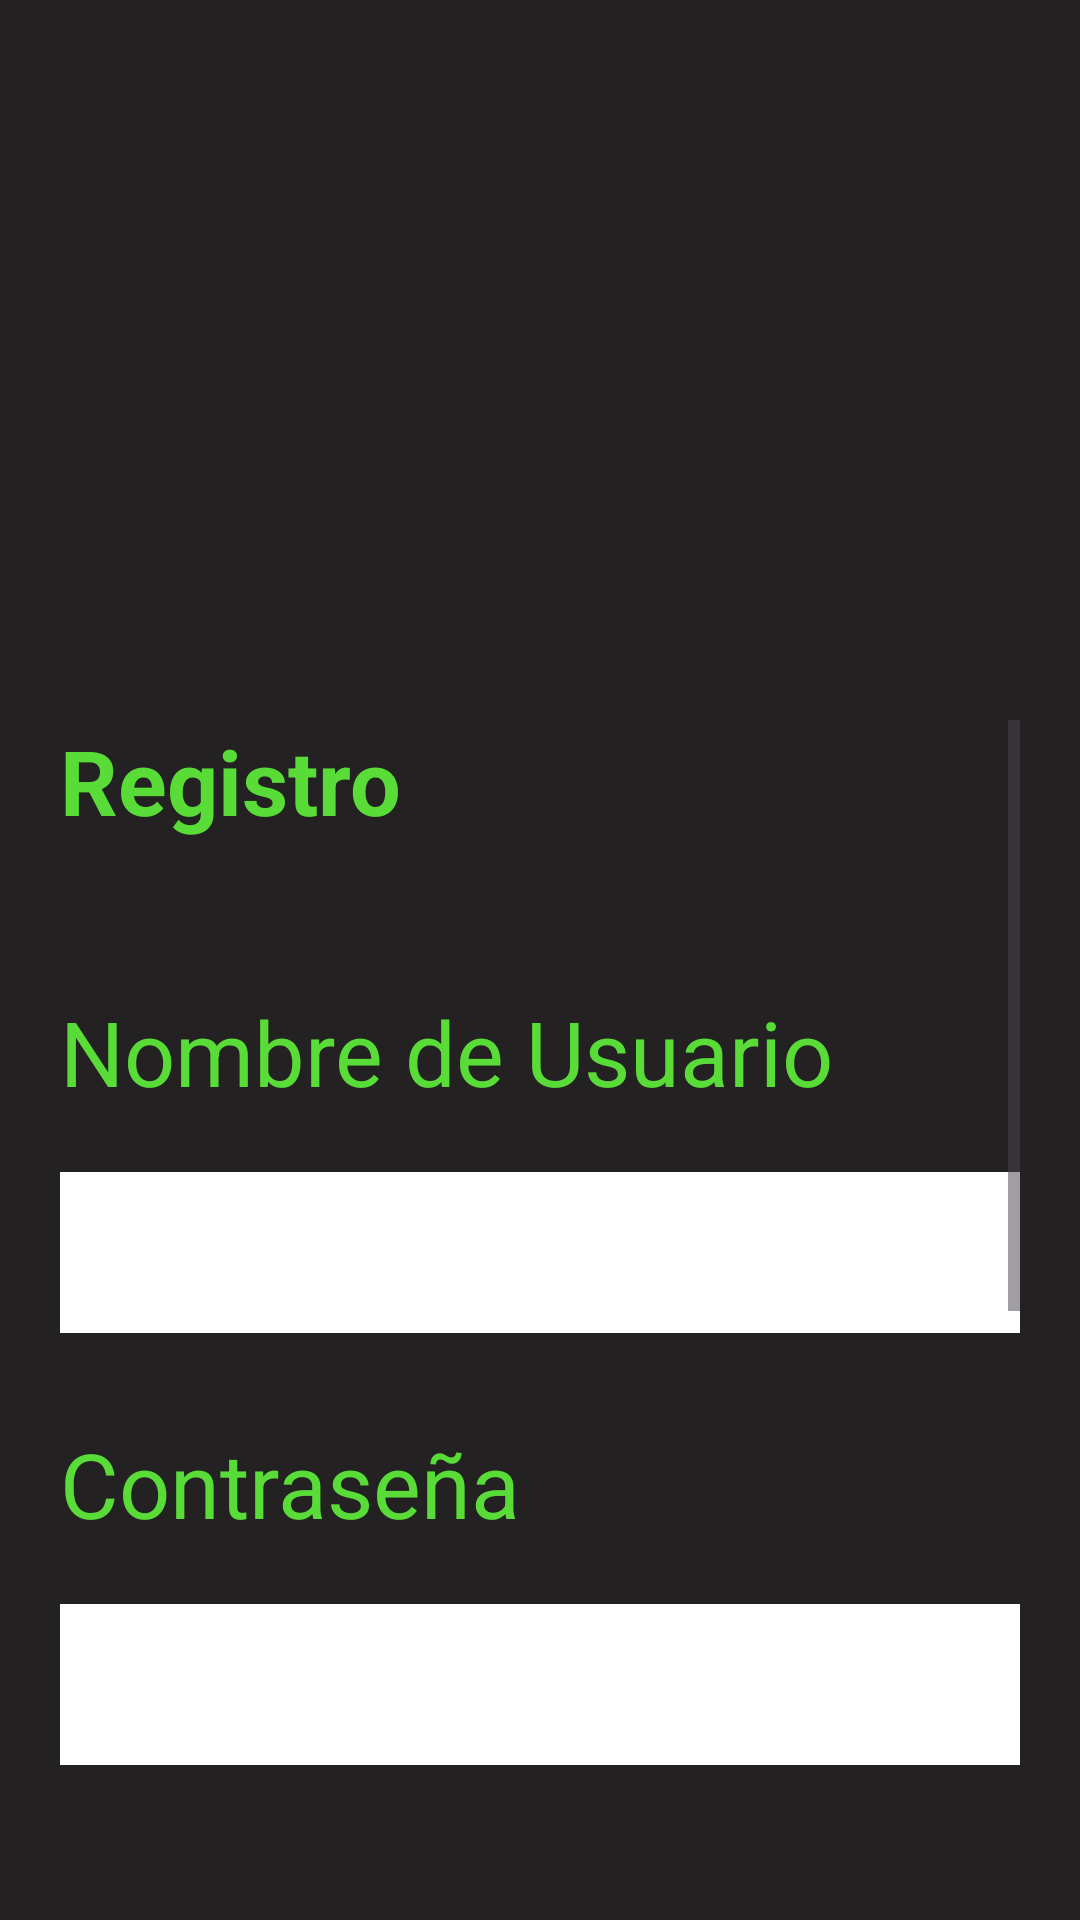

This screen was rendered from an Android layout file. Write that file and the resources it references.
<!-- AndroidManifest.xml: application theme Theme.Qatu -->
<!-- res/layout/activity_registrarse.xml -->
<?xml version="1.0" encoding="utf-8"?>
<LinearLayout xmlns:android="http://schemas.android.com/apk/res/android"
    xmlns:app="http://schemas.android.com/apk/res-auto"
    xmlns:tools="http://schemas.android.com/tools"
    android:layout_width="match_parent"
    android:layout_height="match_parent"
    android:background="#232121"
    android:orientation="vertical"
    android:padding="20dp"
    tools:context=".Registrarse">

    <LinearLayout
        android:layout_width="match_parent"
        android:layout_height="210dp"
        android:layout_marginBottom="10dp"
        android:orientation="vertical">

        <ImageView
            android:id="@+id/imgFondo"
            android:layout_width="200dp"
            android:layout_height="200dp"
            android:layout_gravity="center"
            app:srcCompat="@drawable/logo" />
    </LinearLayout>

    <ScrollView
        android:layout_width="match_parent"
        android:layout_height="match_parent">

        <LinearLayout
            android:layout_width="match_parent"
            android:layout_height="match_parent"
            android:orientation="vertical">

            <TextView
                android:id="@+id/textView"
                android:layout_width="match_parent"
                android:layout_height="wrap_content"
                android:layout_marginBottom="50dp"
                android:text="Registro"
                android:textColor="#59DC38"

                android:textSize="30dp"
                android:textStyle="bold" />

            <TextView
                android:id="@+id/txtNom"
                android:layout_width="match_parent"
                android:layout_height="wrap_content"
                android:layout_marginBottom="20dp"
                android:text="Nombre de Usuario"
                android:textColor="#59DC38"
                android:textSize="30dp" />

            <EditText
                android:id="@+id/etNomUsu"
                android:layout_width="match_parent"
                android:layout_height="wrap_content"
                android:layout_marginBottom="30dp"
                android:background="#FFFFFF"
                android:ems="10"
                android:gravity="center"
                android:inputType="text"
                android:padding="10dp"

                android:textColor="@color/black"
                android:textSize="25dp" />

            <TextView
                android:id="@+id/txtPass"
                android:layout_width="match_parent"
                android:layout_height="wrap_content"
                android:layout_marginBottom="20dp"
                android:text="Contraseña"
                android:textColor="#59DC38"
                android:textSize="30dp" />

            <EditText
                android:id="@+id/etPass"
                android:layout_width="match_parent"
                android:layout_height="wrap_content"
                android:layout_marginBottom="30dp"
                android:background="#FFFFFF"
                android:ems="10"
                android:gravity="center"
                android:inputType="textPassword"
                android:padding="10dp"
                android:textColor="@color/black"
                android:textSize="25dp" />

            <TextView
                android:id="@+id/txtConPass"
                android:layout_width="match_parent"
                android:layout_height="wrap_content"
                android:layout_marginBottom="20dp"
                android:text="Confirmar Contraseña"
                android:textColor="#59DC38"
                android:textSize="30dp" />

            <EditText
                android:id="@+id/etConPass"
                android:layout_width="match_parent"
                android:layout_height="wrap_content"
                android:layout_marginBottom="30dp"
                android:background="#FFFFFF"
                android:ems="10"
                android:gravity="center"
                android:inputType="textPassword"
                android:padding="10dp"
                android:textColor="@color/black"
                android:textSize="25dp" />

            <Button
                android:id="@+id/btnCrear"
                android:layout_width="match_parent"
                android:layout_height="wrap_content"
                android:layout_marginTop="40dp"
                android:background="@drawable/boton_g"
                android:text="Crear Cuenta"
                android:textColor="@color/white"
                android:textSize="30dp"
                android:textStyle="bold" />

            <LinearLayout
                android:layout_width="match_parent"
                android:layout_height="wrap_content"
                android:layout_marginTop="30dp"
                android:gravity="center"
                android:orientation="horizontal">

                <TextView
                    android:id="@+id/No"
                    android:layout_width="247dp"
                    android:layout_height="wrap_content"
                    android:gravity="center"

                    android:text="¿Ya tienes cuenta?"
                    android:textColor="#59DC38"
                    android:textSize="25dp" />

                <TextView
                    android:id="@+id/txtIniciar"

                    android:layout_width="match_parent"
                    android:layout_height="wrap_content"

                    android:text="Iniciar Sesión"
                    android:textColor="#59DC38"
                    android:textSize="25dp"
                    android:textStyle="bold" />
            </LinearLayout>
        </LinearLayout>
    </ScrollView>
</LinearLayout>
<!-- resources referenced by this layout -->
<resources>
  <color name="black">#FF000000</color>
  <color name="white">#FFFFFFFF</color>
  <!-- drawable boton_g (drawable) -->
  <?xml version="1.0" encoding="utf-8"?>
  <selector xmlns:android="http://schemas.android.com/apk/res/android">
      <item>
          <shape android:shape="rectangle">
              <solid android:color="#2F9714"/> 
              <stroke android:width="5dp" android:color="#2F9714" /> 
              <corners android:radius="10dp" /> 
          </shape>
      </item>
  </selector>
  <style name="Theme.Qatu" parent="Base.Theme.Qatu" />
  <style name="Base.Theme.Qatu" parent="Theme.Material3.DayNight.NoActionBar">
          
          
      </style>
</resources>
